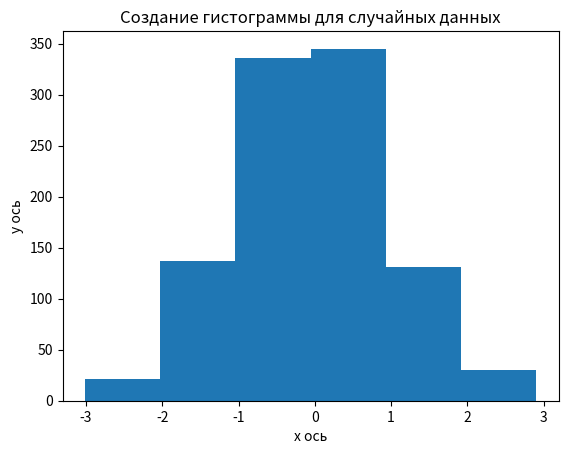

The script that saved this image:
import matplotlib.pyplot as plt
import random
import numpy as np

mean = 0       # Среднее значение
std_dev = 1    # Стандартное отклонение
num_samples = 1000  # Количество образцов
data = np.random.normal(mean, std_dev, num_samples)
plt.hist(data, bins=6)
plt.xlabel('x ось')
plt.ylabel('y ось')
plt.title('Создание гистограммы для случайных данных')

plt.show()
